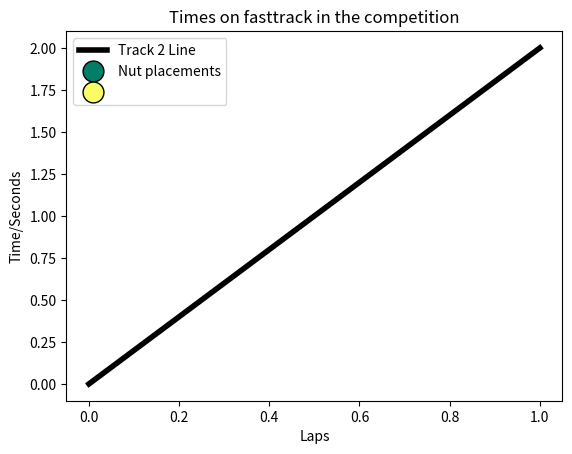

Python code for this plot:
#Importing nessecary libaries
import matplotlib.pyplot as plt
import numpy as np

# Data lists
FULL_DATA=np.array([0,2])

# Creating a subplot, so we can add advanced figures
fig, ax = plt.subplots()
# Defining the range of the x_axis
x_Axis = np.arange(len(FULL_DATA))

# Plotting the DATA as a function of x between 1 and len(DATA),
# but only the DATA points of the succesfull laps
ax.plot(x_Axis[FULL_DATA >= min(FULL_DATA)],FULL_DATA[FULL_DATA >= min(FULL_DATA)],
        label="Track 2 Line",
        markersize=10,
        color='black',
        linewidth=4
        )

# Plotting the DATA as a function of x between 1 and len(DATA),
# but only the DATA points of the UNsuccesfull laps
ax.plot(    x_Axis[FULL_DATA < min(FULL_DATA)],
        FULL_DATA[FULL_DATA < min(FULL_DATA)],
        label="Nut placements",
        marker='o',
        markersize=15,
        markerfacecolor="#007f66",
        markeredgecolor='black',
        markeredgewidth=1,
        linestyle='None'
        )

ax.plot(    x_Axis[FULL_DATA < min(FULL_DATA)],
        FULL_DATA[FULL_DATA < min(FULL_DATA)],
        label=" ",
        marker='o',
        markersize=15,
        markerfacecolor="#f9fc66",
        markeredgecolor='black',
        markeredgewidth=1,
        linestyle='None'
        )

plt.xlabel("Laps")
plt.ylabel("Time/Seconds")


# Adding a legend
ax.legend()
# Adding a title
plt.title("Times on fasttrack in the competition")

#Show the diagram
plt.show()